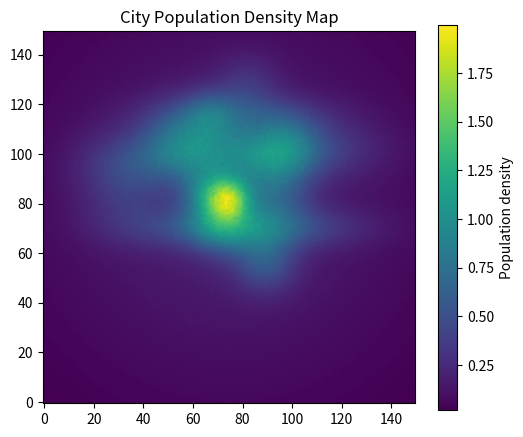
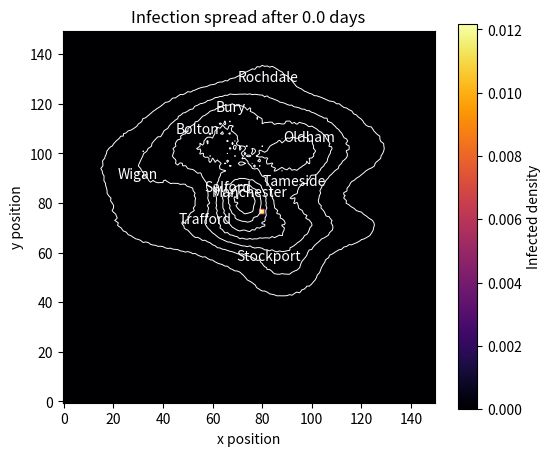
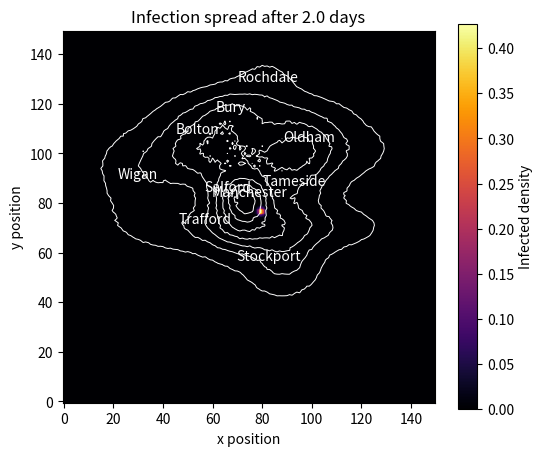
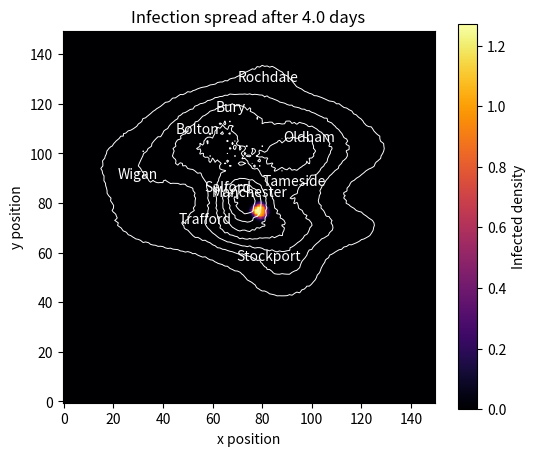
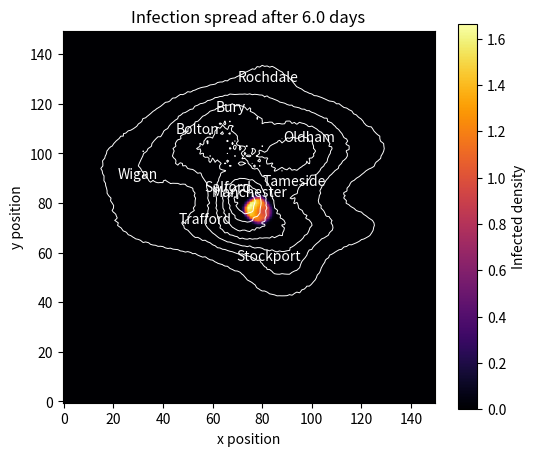
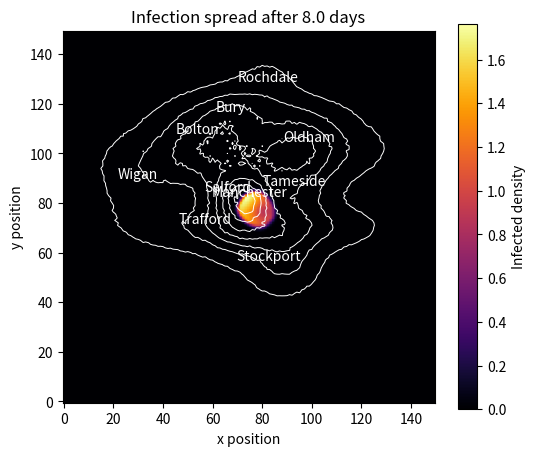
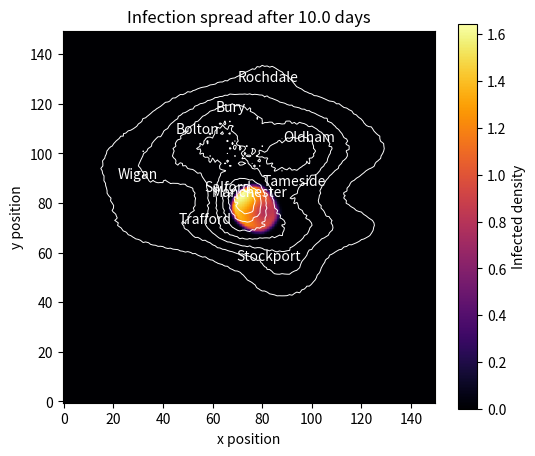
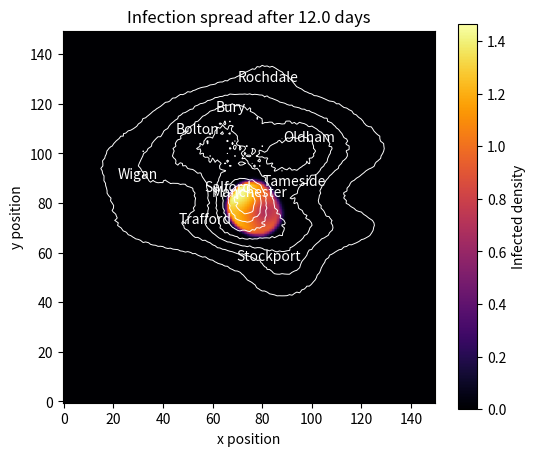
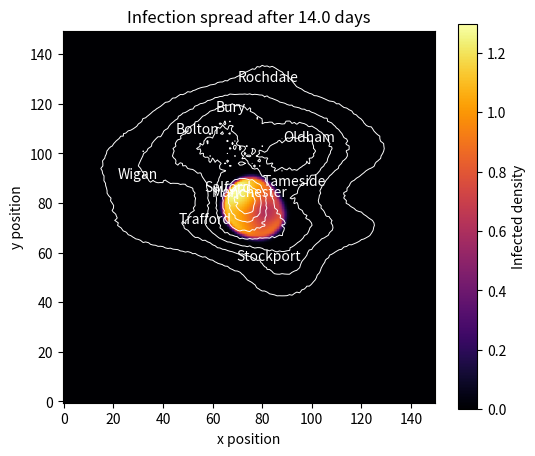
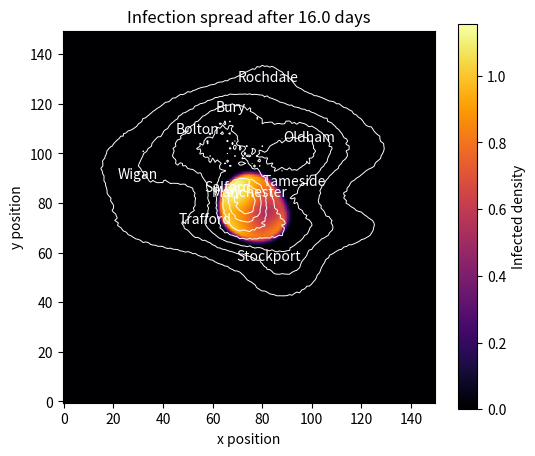
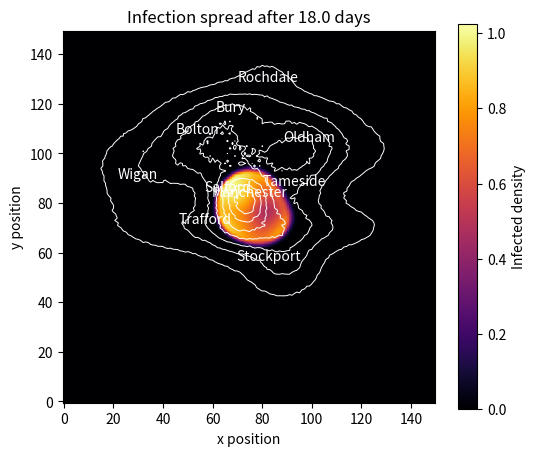
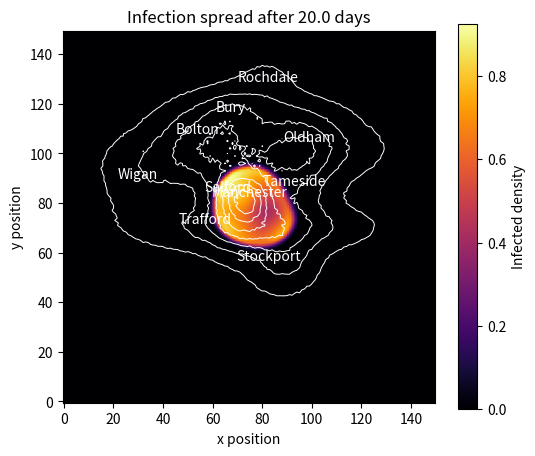
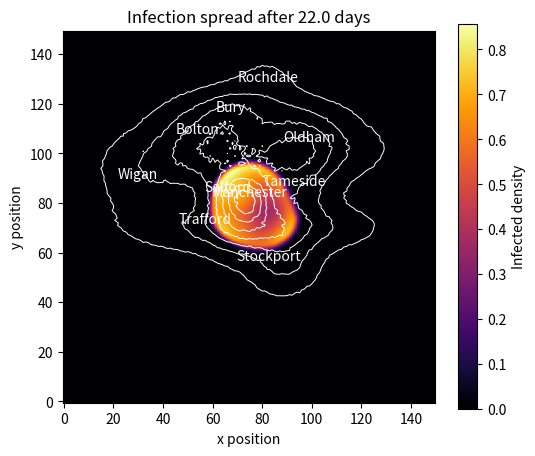
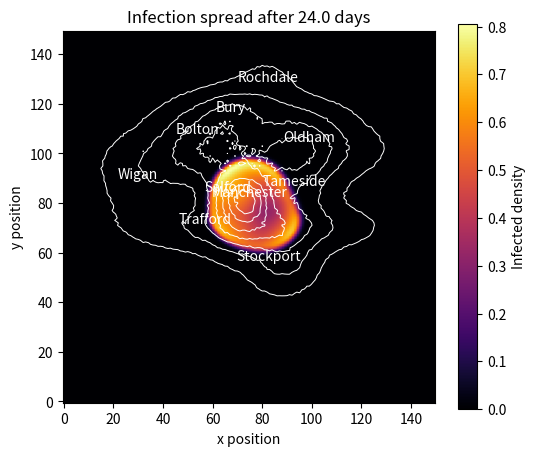
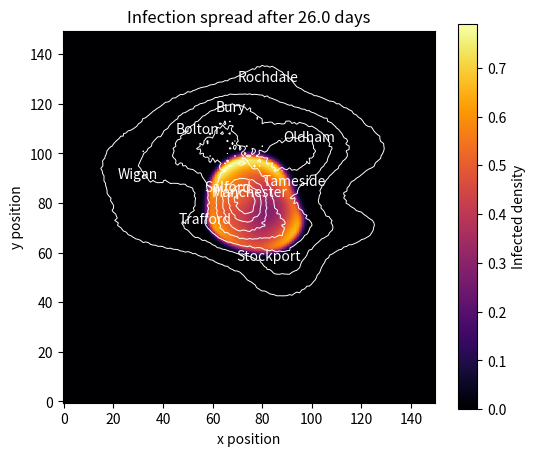
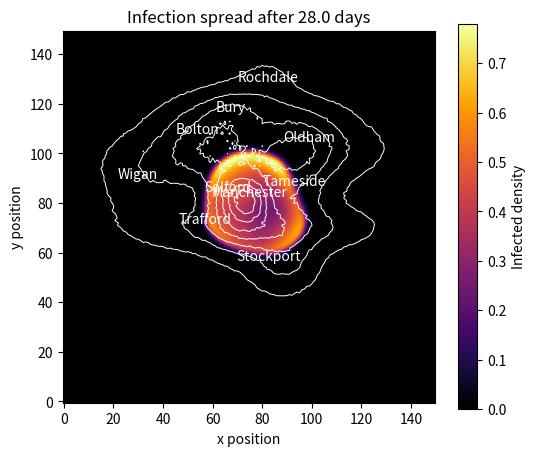

These figures' Python source, in order:
# -*- coding: utf-8 -*-
"""
Created on Sat Mar 14 10:15:23 2026

@author: james
"""

import numpy as np
import matplotlib.pyplot as plt


# Grid parameters
# -----------------------------

N = 150 # Size of square grid, constant
L = 1.0 # Size of one grid square, constant

x = np.linspace(0, L, N)
y = np.linspace(0, L, N)
X, Y = np.meshgrid(x, y)


# Epidemiological parameters (EDITABLE PARAMETERS)
'''
So these are the editable parameters, as described in the photos
of my notes on the main group chat. beta0 is the infectious term, 
turning it up will increase the rate of new infection. gamma is
related to the recovery term, represents how many people are
recovering over time. D is the diffusion coefficient, i.e the
mobility, will increase the rate of spread with increasing D.

Default values I chose after some tinkering (so not at all
particularly scientific):
beta0 = 0.5; gamma = 1/14; D = 0.02

Feel free to edit these as you see fit.
'''
# -----------------------------

beta0 = 1.1 # infection coeff, don't increase too much otherwise it blows up
gamma = 1 / 14 # 1 / recovery
D = 0.15 # diff coeff, larger = faster spread, i.e proxy for mobility


dt = 0.1 # timestep (days)
days = 150 # length of simulation (days)


# ----------------------------- RUNNING CODE ---------------------------
'''
I have used guassians to try to model the population density of
Greater Manchester - I went on plumplot, had a look at some general
values and then tried to create guassians with different intensities
to represent each town. amp = 1 is the baseline of the relative scale,
and I've set this as what you'd expect in a suburb. As such, density of
central manchester is approximately double this, i.e amp = 2, and then
I've adjusted this accordingly for each town, and rural areas will have
amp < 1.

This may be updated to a model more realistic, based on actual grid
square data for Manchester so this is a good approximation meanwhile.

Also tried to add 'corridors' between towns as Manchester is basically
one connected metropolitan area and so town aren't really separated by
much.
'''
# ------------------------------------------------

# Real densities (people per km^2)
densities_real = {
    "Manchester": 4773,
    "Salford": 2777,
    "Trafford": 2217,
    "Stockport": 2338,
    "Bolton": 2117,
    "Bury": 1949,
    "Tameside": 2240,
    "Oldham": 1701,
    "Rochdale": 1416,
    "Wigan": 1750
}

# Normalise (relative to Manchester)
max_density = max(densities_real.values())
densities = {k: v / max_density for k, v in densities_real.items()}

density = 0.2*np.ones((N,N))  # low baseline (rural-ish)

def gaussian(x0,y0,amp,sx,sy=None):
    if sy is None:
        sy = sx
    return amp*np.exp(-(((X-x0)**2)/(2*sx**2) + ((Y-y0)**2)/(2*sy**2)))


# Core towns 
# ------------------------------------------------

density += gaussian(0.50,0.55,densities["Manchester"],0.04)
density += gaussian(0.44,0.565,densities["Salford"],0.05)
density += gaussian(0.48,0.48,densities["Trafford"],0.06)

density += gaussian(0.60,0.38,densities["Stockport"],0.06)
density += gaussian(0.36,0.72,densities["Bolton"],0.07)
density += gaussian(0.66,0.70,densities["Oldham"],0.06)
density += gaussian(0.55,0.86,densities["Rochdale"],0.06)
density += gaussian(0.45,0.78,densities["Bury"],0.05)
density += gaussian(0.20,0.60,densities["Wigan"],0.09)
density += gaussian(0.62,0.57,densities["Tameside"],0.07)


# corridors, manchester is continuous
# ------------------------------------------------

density += gaussian(0.55,0.47,0.5,0.22,0.04)
density += gaussian(0.49,0.66,0.4,0.22,0.05)
density += gaussian(0.61,0.70,0.4,0.20,0.05)
density += gaussian(0.55,0.78,0.3,0.18,0.04)


# edges less dense, reduce edge density
# ------------------------------------------------

# distance from Manchester centre
r2 = (X - 0.5)**2 + (Y - 0.55)**2

# smooth radial decay
edge_drop = np.exp(-r2 / 0.25)

density *= edge_drop

# a bit of randomness to increase realism to city sprawl
density *= (1 + 0.02*np.random.randn(N,N))
density = np.clip(density,0,None)

# Define full beta now that density is defined

beta = beta0 * density



# Initialise variables S, R and I
# -----------------------------

S = density.copy()
I = np.zeros((N, N))
R = np.zeros((N, N))

# single infection centre, centred approximately on
# Fallowfield for shits and gigs
I[int(N*0.51):int(N*0.52), int(N*0.53):int(N*0.54)] = 0.01
S -= I


# Laplacian
# -----------------------------

def laplacian(Z):

    L = np.zeros_like(Z)

    L[1:-1,1:-1] = (
        Z[2:,1:-1] +
        Z[:-2,1:-1] +
        Z[1:-1,2:] +
        Z[1:-1,:-2] -
        4 * Z[1:-1,1:-1]
    )

    return L


# Plot the density map at beginning
# -----------------------------

plt.figure(figsize=(6,5))
plt.imshow(density, cmap="viridis", origin = 'lower')
plt.colorbar(label="Population density")
plt.title("City Population Density Map")
plt.show()


# SIMULATION
# -----------------------------
snapshot_times = [4, 8, 14, 22, 34, 48, 70, 100]
snapshots = []

total_infected = []
times = []

for step in range(int(days / dt)):

    diffusion = D * laplacian(I)

    infection = beta * S * I
    recovery = gamma * I

    S += -infection * dt
    I += (diffusion + infection - recovery) * dt
    R += recovery * dt

    total_infected.append(np.sum(I))
    times.append(step * dt)
    
    # store snapshots
    for t_snap in snapshot_times:
        if abs((step*dt) - t_snap) < dt/2:
            snapshots.append(((step*dt), I.copy()))

    # plot every 2 days
    if step % int(2 / dt) == 0:

        plt.figure(figsize=(6,5))

        # infection heatmap
        im = plt.imshow(I, cmap="inferno", origin = 'lower')
        
        # density contours
        plt.contour(density, colors="white", linewidths=0.7)
        
        # attach colorbar to infection heatmap
        plt.colorbar(im, label="Infected density")
        
        # ---- town labels ----
        plt.text(N*0.50, N*0.55, "Manchester", color="white", ha="center")
        plt.text(N*0.44, N*0.565, "Salford", color="white", ha="center")
        plt.text(N*0.38, N*0.48, "Trafford", color="white", ha="center")
        
        plt.text(N*0.55, N*0.38, "Stockport", color="white", ha="center")
        plt.text(N*0.36, N*0.72, "Bolton", color="white", ha="center")
        plt.text(N*0.66, N*0.70, "Oldham", color="white", ha="center")
        plt.text(N*0.55, N*0.86, "Rochdale", color="white", ha="center")
        plt.text(N*0.45, N*0.78, "Bury", color="white", ha="center")
        plt.text(N*0.20, N*0.60, "Wigan", color="white", ha="center")
        plt.text(N*0.62, N*0.58, "Tameside", color="white", ha="center")
                
        plt.title(f"Infection spread after {step*dt:.1f} days")
        
        plt.xlabel("x position")
        plt.ylabel("y position")
             
        plt.show()


# Epidemic curve at the end
# -----------------------------

plt.figure(figsize=(6,4))

plt.plot(times, total_infected, color="red", linewidth=2)

plt.xlabel("Time (days)")
plt.ylabel("Total infected")
plt.title("Epidemic Curve")

# major grid
plt.grid(which='major', color='grey', linestyle='-', linewidth=0.6)

# minor grid
plt.minorticks_on()
plt.grid(which='minor', color='lightgrey', linestyle='--', linewidth=0.5)

plt.tight_layout()

plt.show()


# Figure creation
# --------------------------------
fig, axes = plt.subplots(2, 4, figsize=(14, 6))

axes = axes.flatten()

vmax = max(np.max(snap[1]) for snap in snapshots)

for i, (t, I_snap) in enumerate(snapshots):
    ax = axes[i]
    
    im = ax.imshow(I_snap, cmap="inferno", origin='lower', vmin=0, vmax=vmax)
    
    # density contours
    ax.contour(density, colors="white", linewidths=0.5)
    
    if i == 0:
        ax.text(N*0.50, N*0.55, "Manchester", color="white", ha="center")
        ax.text(N*0.44, N*0.565, "Salford", color="white", ha="center")
        ax.text(N*0.38, N*0.48, "Trafford", color="white", ha="center")
        
        ax.text(N*0.55, N*0.38, "Stockport", color="white", ha="center")
        ax.text(N*0.36, N*0.72, "Bolton", color="white", ha="center")
        ax.text(N*0.66, N*0.70, "Oldham", color="white", ha="center")
        ax.text(N*0.55, N*0.86, "Rochdale", color="white", ha="center")
        ax.text(N*0.45, N*0.78, "Bury", color="white", ha="center")
        ax.text(N*0.20, N*0.60, "Wigan", color="white", ha="center")
        ax.text(N*0.62, N*0.58, "Tameside", color="white", ha="center")
    
    ax.set_title(f"t = {t:.0f} days")
    ax.set_xticks([])
    ax.set_yticks([])

# shared colorbar
# create space on the right
plt.tight_layout(rect=[0, 0, 0.88, 1])
fig.subplots_adjust(right=0.88)

cbar_ax = fig.add_axes([0.90, 0.15, 0.02, 0.7])
cbar = fig.colorbar(im, cax=cbar_ax)
cbar.set_label("Infected density")
plt.savefig('Infection_density_figure.png', dpi = 600)
